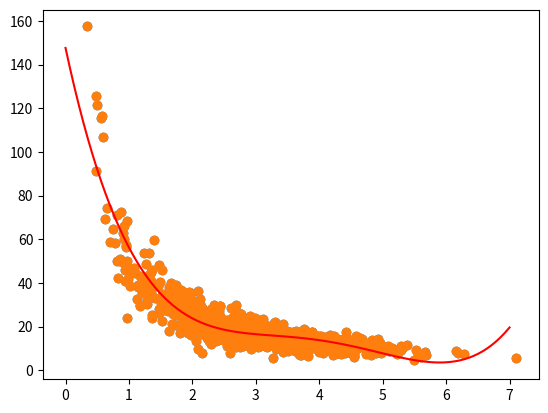

Here is the Python script that generated this plot:
# coding=utf-8
# author=magiRui
# 多项式回归

import matplotlib.pyplot as plt
import numpy as np

np.random.seed(2)

pageSpeeds = np.random.normal(3.0, 1.0, 1000)
purchaseAmount = np.random.normal(50, 10, 1000) / pageSpeeds
plt.scatter(pageSpeeds, purchaseAmount)
plt.show()

x = np.array(pageSpeeds)
y = np.array(purchaseAmount)
print(np.polyfit(x, y , 4))
p4 = np.poly1d(np.polyfit(x, y , 4))

xp = np.linspace(0, 7, 100)
plt.scatter(x, y)
plt.plot(xp, p4(xp), c='r')
plt.show()